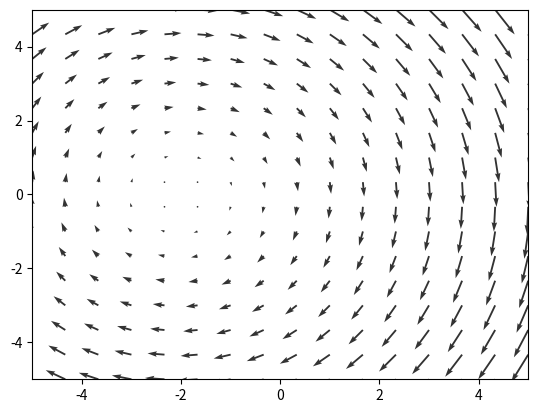
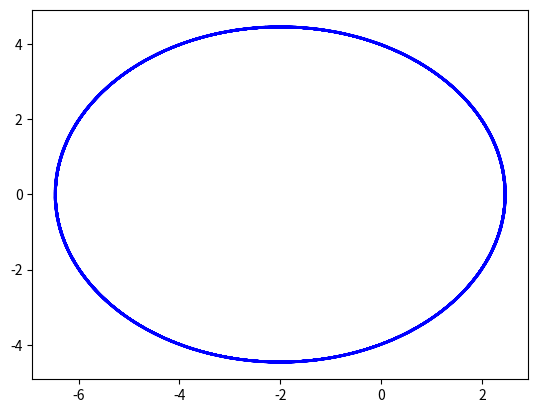

These figures' Python source, in order:
import numpy as np
import matplotlib.pyplot as plt
from scipy.integrate import solve_ivp

def f1(alpha, beta):
  def rhs(t, X):
    x,y = X
    return [y, -2*alpha - x*beta]
  return rhs


def jacobian(alpha, beta):
  return np.array([[0,1], [-alpha, -2*beta]])


def eq_quiver(rhs, limits, N=16):
  xlims, ylims = limits
  xs = np.linspace(xlims[0], xlims[1], N)
  ys = np.linspace(ylims[0], ylims[1], N)
  U = np.zeros((N,N))
  V = np.zeros((N,N))

  for i,y in enumerate(ys):
    for j,x in enumerate(xs):
      vfield = rhs(0.0, [x,y])
      u, v = vfield
      U[i][j] = u
      V[i][j] = v
  return xs, ys, U, V

def plotonPlane(rhs, limits):
  # plt.close()
  xlims, ylims = limits
  plt.xlim(xlims[0], xlims[1])
  plt.ylim(ylims[0], ylims[1])
  xs, ys, U, V = eq_quiver(rhs, limits)
  plt.quiver(xs, ys, U, V, alpha=0.8)
  plt.close()

alpha = 1.0
beta = 1.0
rhs = f1(alpha, beta)
plotonPlane(rhs, [(-5., 5.), (-5., 5.)])
sol1 = solve_ivp(rhs, [0., 100.], (0., 4.), method='RK45', rtol=1e-12)
x1, y1 = sol1.y
plt.plot(x1,y1,'b-')
sol2 = solve_ivp(rhs, [0., -100.], (0., 4.), method='RK45', rtol=1e-12)
x2, y2 = sol2.y
plt.plot(x2,y2,'b-')
